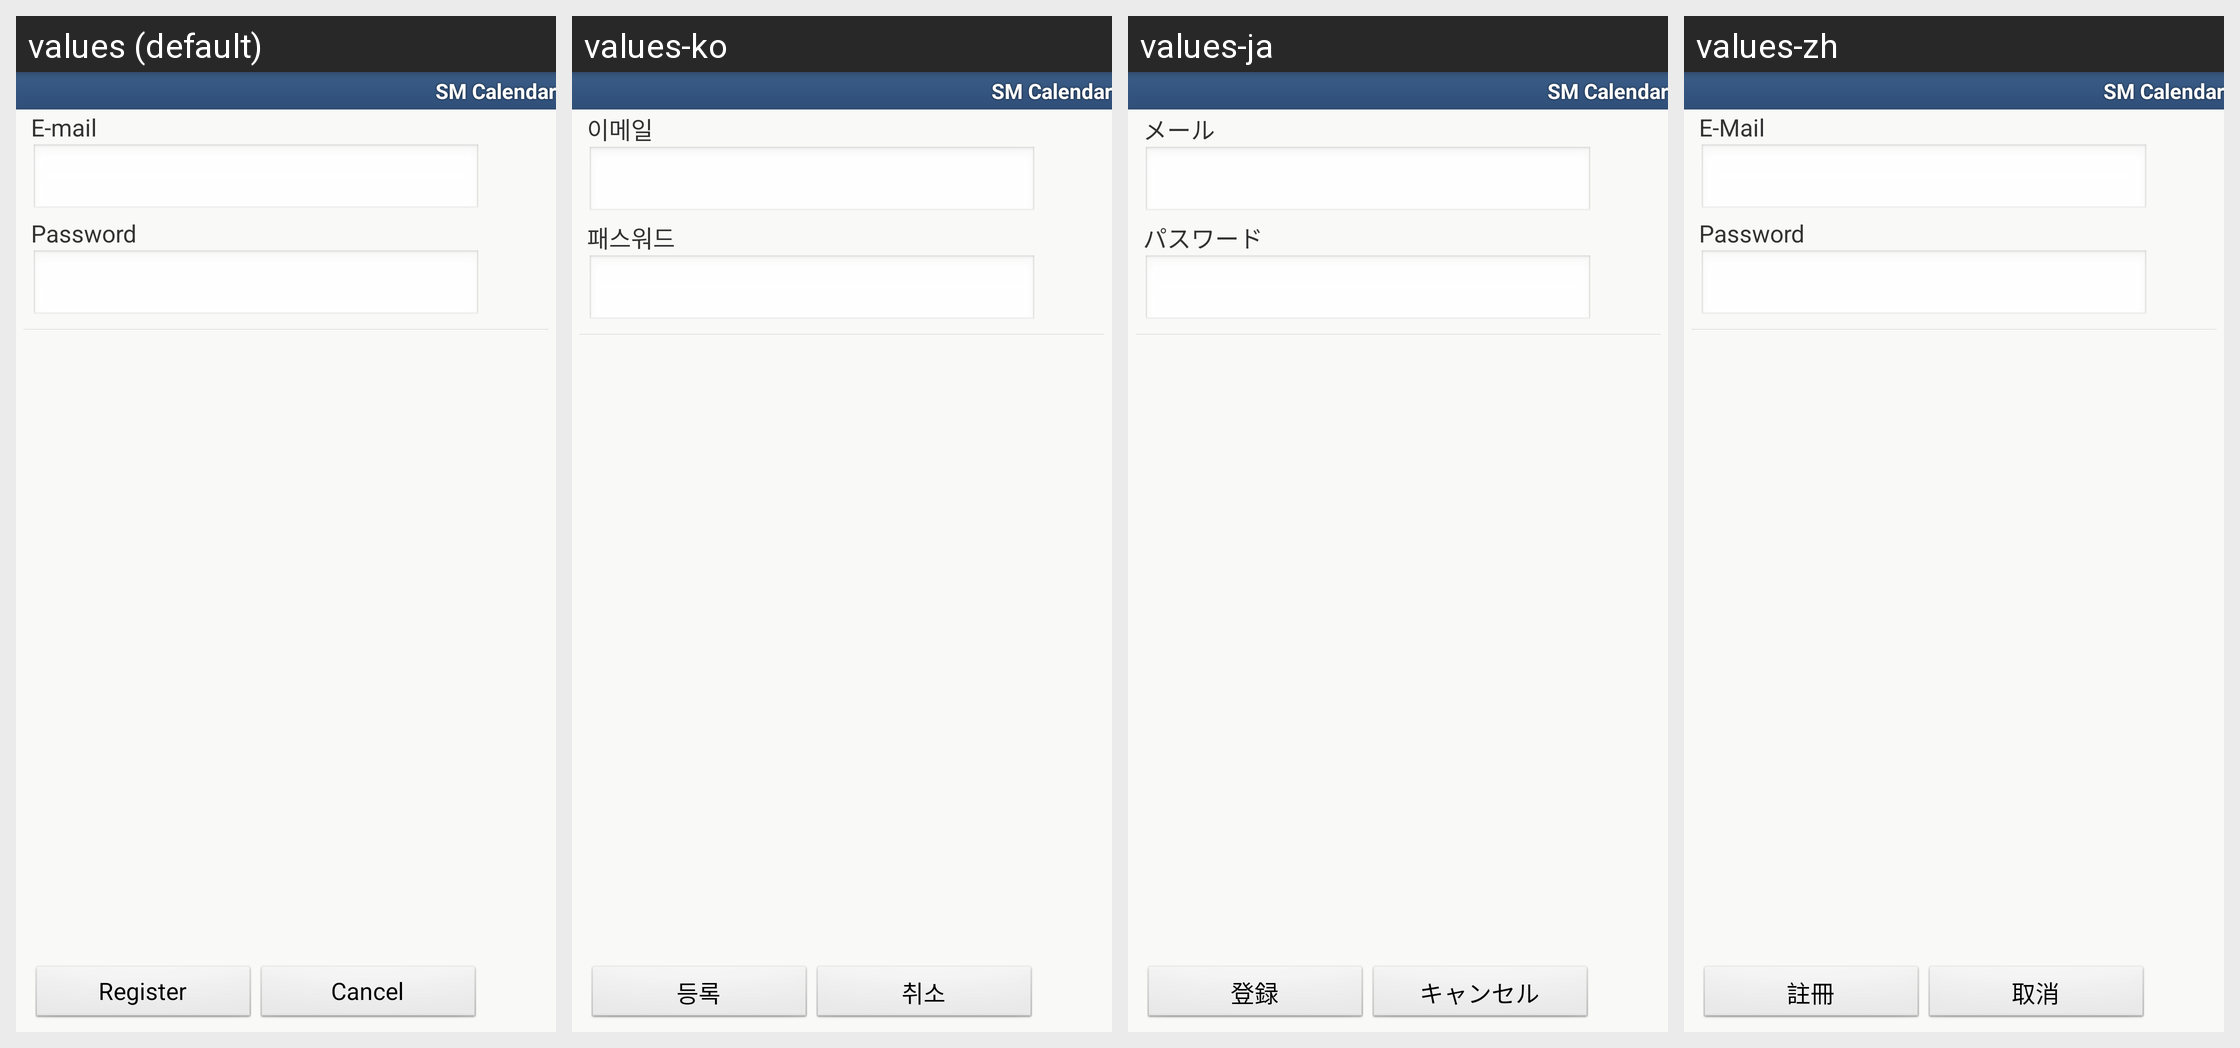

The same Android screen rendered under several of its app's locales, left to right. List the strings drawn on it with the default value and each locale's translation.
Android screen res/layout/google_login.xml rendered under 4 locales, left to right: values (default), values-ko, values-ja, values-zh. Device: Nexus 5 (rendered at 1080×1920; each locale shown at half size, 540×960, under a caption strip naming it); theme Theme.SmStyle.
Other locales in the repository, not shown: values-zh-rCN.
Strings drawn on this screen, with the default value and each locale's value (text and hints the layout hard-codes, and strings that could not be matched under every locale, appear in the picture but are not listed):

email
  values: E-mail
  values-ko: 이메일
  values-ja: メール
  values-zh: E-Mail

password
  values: Password
  values-ko: 패스워드
  values-ja: パスワード
  values-zh: Password

register
  values: Register
  values-ko: 등록
  values-ja: 登録
  values-zh: 註冊

cancel
  values: Cancel
  values-ko: 취소
  values-ja: キャンセル
  values-zh: 取消

app_name
  values: SM Calendar
  values-ko: SM Calendar
  values-ja: SM Calendar
  values-zh: SM Calendar
